2-way image classification set "Cobos_Fernandez_Eduardo" from GitHub (educob23/Projet_FAIRNESS); label vocabulary: malade, sain.

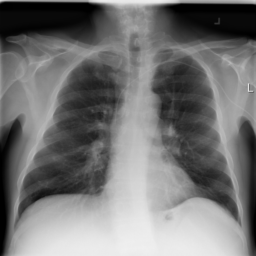
Label: sain

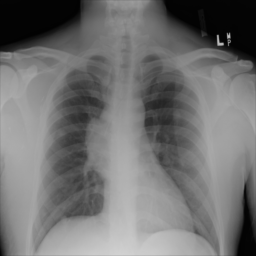
Label: malade

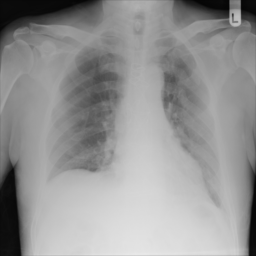
Label: sain

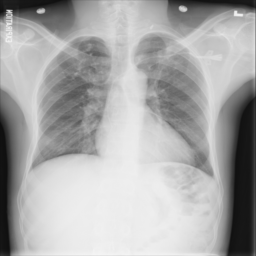
Label: malade

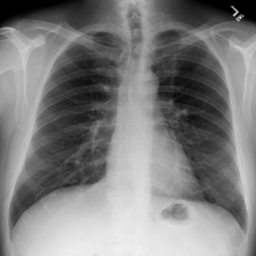
Label: sain

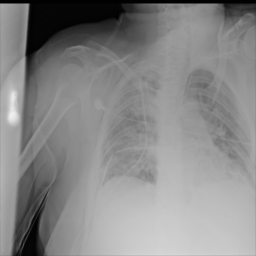
Label: malade
